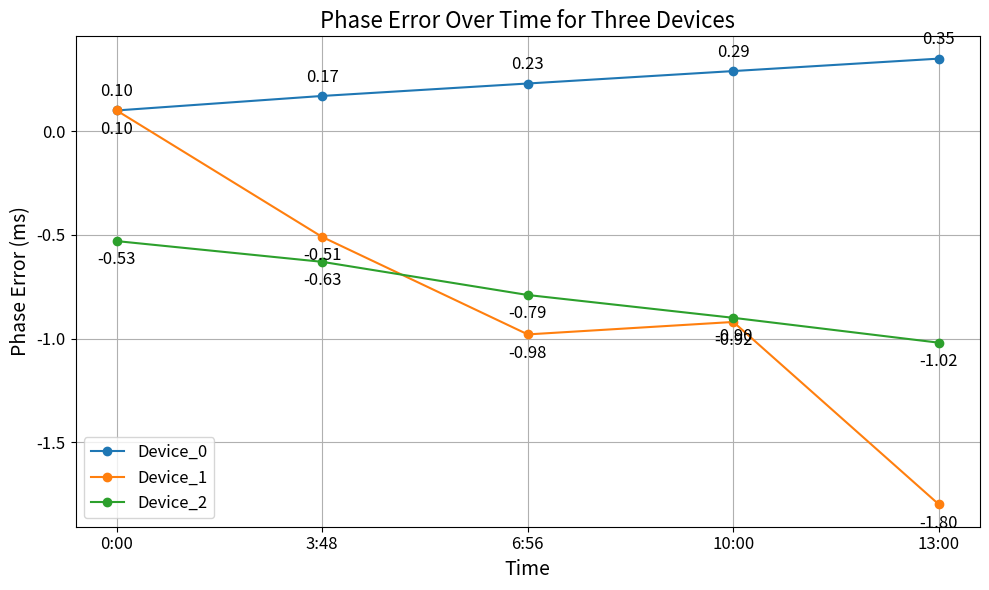

Generate this figure with matplotlib:
import matplotlib.pyplot as plt


time_labels = ["0:00", "3:48", "6:56", "10:00", "13:00"]
device_0_errors = [0.10, 0.17, 0.23, 0.29, 0.35]
device_1_errors = [0.10, -0.51, -0.98, -0.92, -1.80]
device_2_errors = [-0.53, -0.63, -0.79, -0.90, -1.02]

# Create the plot with larger font sizes and annotated y-values
plt.figure(figsize=(10, 6))
plt.plot(time_labels, device_0_errors, marker='o', label='Device_0')
plt.plot(time_labels, device_1_errors, marker='o', label='Device_1')
plt.plot(time_labels, device_2_errors, marker='o', label='Device_2')

# Annotate each point with its y-value using a larger font size
for i, time in enumerate(time_labels):
    plt.text(time, device_0_errors[i] + 0.05, f"{device_0_errors[i]:.2f}", ha='center', va='bottom', fontsize=12)
    plt.text(time, device_1_errors[i] - 0.05, f"{device_1_errors[i]:.2f}", ha='center', va='top', fontsize=12)
    plt.text(time, device_2_errors[i] - 0.05, f"{device_2_errors[i]:.2f}", ha='center', va='top', fontsize=12)

# Add labels and title with larger font sizes
plt.xlabel('Time', fontsize=14)
plt.ylabel('Phase Error (ms)', fontsize=14)
plt.title('Phase Error Over Time for Three Devices', fontsize=16)
plt.xticks(fontsize=12)
plt.yticks(fontsize=12)
plt.grid(True)
plt.legend(fontsize=12)
plt.tight_layout()

# Show the plot
plt.show()
